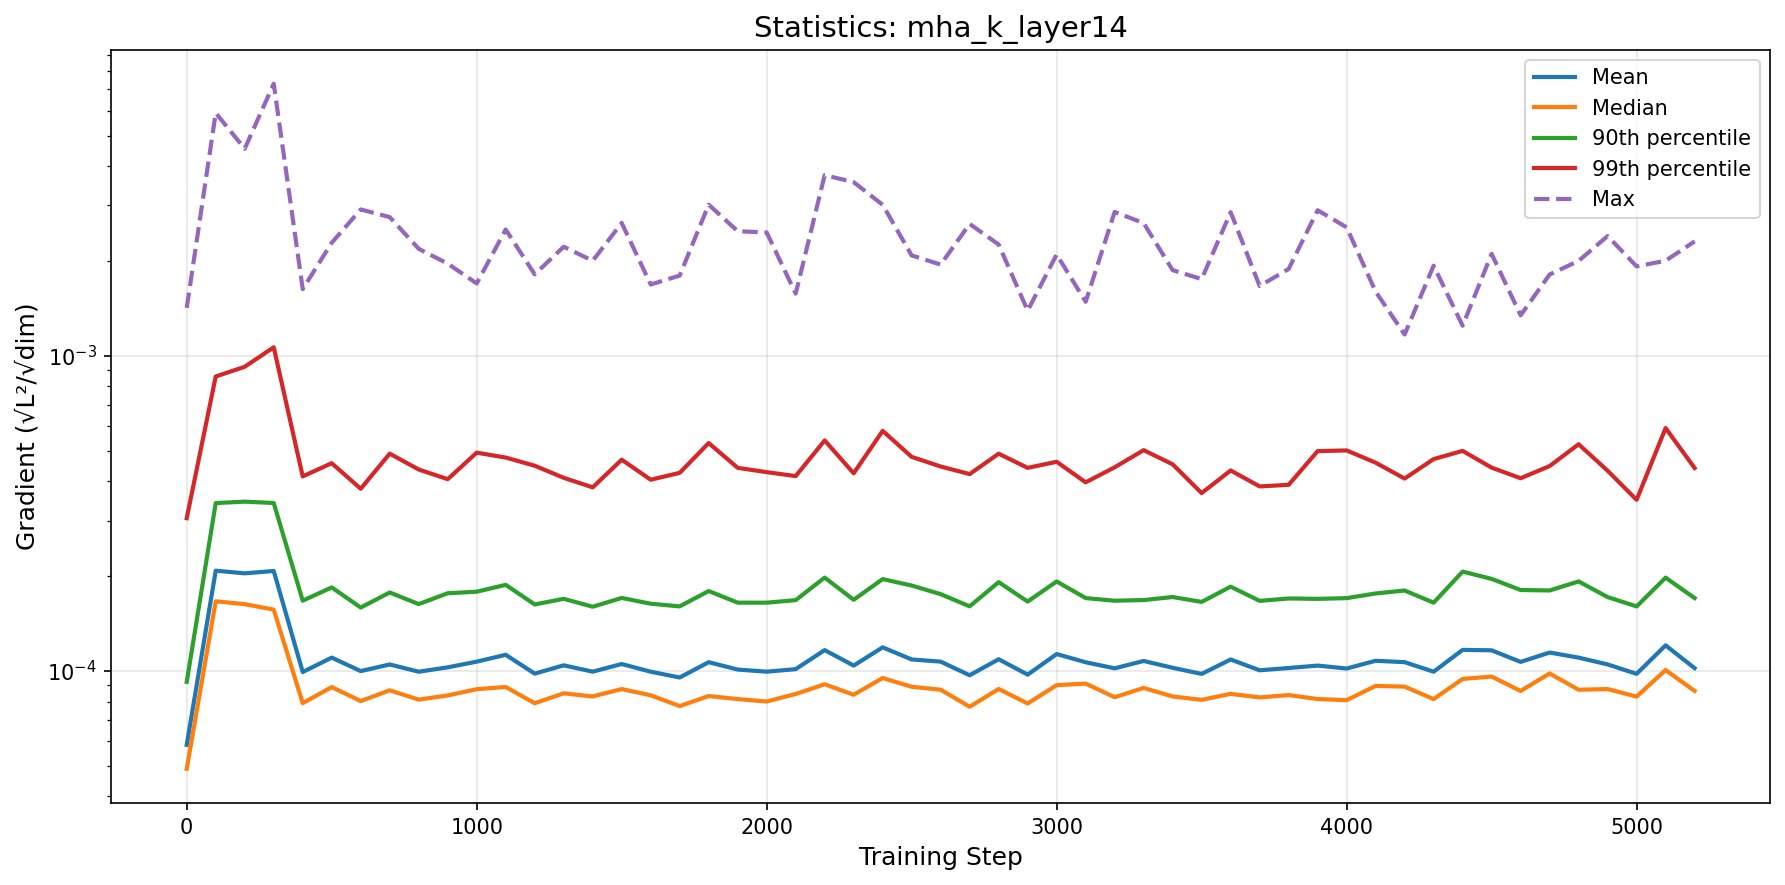

The table this chart was drawn from, first rows:
step, mean, median, p90, p99, max
0, 5.829570034368966e-05, 4.8925559894996695e-05, 9.234925892087631e-05, 0.0003054, 0.001419
100, 0.0002081, 0.0001664, 0.000341, 0.0008599, 0.005895
200, 0.0002041, 0.0001629, 0.0003446, 0.000923, 0.00454
300, 0.0002076, 0.0001566, 0.0003412, 0.001064, 0.007298
400, 9.923202645215465e-05, 7.905150050646625e-05, 0.0001671, 0.0004143, 0.001628
500, 0.0001103, 8.890459866961464e-05, 0.0001841, 0.0004564, 0.002283
600, 9.991423701904978e-05, 8.025250281207263e-05, 0.000159, 0.0003786, 0.002913
700, 0.0001049, 8.683023770572618e-05, 0.0001774, 0.0004893, 0.002755
800, 9.946220498895692e-05, 8.112583600450307e-05, 0.000163, 0.0004358, 0.002185
900, 0.0001027, 8.363161032320932e-05, 0.0001764, 0.000406, 0.001961
1000, 0.0001071, 8.755224553169683e-05, 0.0001785, 0.0004929, 0.001697
1100, 0.0001126, 8.897897714632563e-05, 0.0001876, 0.0004755, 0.002516
1200, 9.80701933081767e-05, 7.90183366916608e-05, 0.0001626, 0.000448, 0.001813
1300, 0.0001042, 8.493206041748635e-05, 0.0001694, 0.0004101, 0.002218
1400, 9.949398546130592e-05, 8.301689013023861e-05, 0.0001599, 0.0003824, 0.002002
1500, 0.0001052, 8.76348203746602e-05, 0.0001705, 0.0004682, 0.002639
1600, 9.9469860376392e-05, 8.371594594791532e-05, 0.0001635, 0.0004045, 0.001684
1700, 9.536261878650976e-05, 7.73784049670212e-05, 0.0001603, 0.0004252, 0.001797
1800, 0.0001066, 8.326455281348899e-05, 0.0001793, 0.0005287, 0.003018
1900, 0.000101, 8.144024104694836e-05, 0.0001647, 0.0004411, 0.002485
2000, 9.949319493175932e-05, 8.000023080967367e-05, 0.0001647, 0.0004274, 0.002463
2100, 0.0001014, 8.452525798929855e-05, 0.0001678, 0.0004153, 0.001575
2200, 0.0001165, 9.074841000256129e-05, 0.0001978, 0.0005389, 0.003742
2300, 0.000104, 8.40596439957153e-05, 0.0001682, 0.0004238, 0.003556
2400, 0.0001188, 9.499405859969556e-05, 0.0001957, 0.000578, 0.003014
2500, 0.0001088, 8.91008457983844e-05, 0.0001867, 0.0004778, 0.002082
2600, 0.0001071, 8.720264668227173e-05, 0.0001753, 0.0004454, 0.001947
2700, 9.691525988232894e-05, 7.699813795625232e-05, 0.0001604, 0.0004214, 0.002621
2800, 0.000109, 8.768960469751619e-05, 0.0001914, 0.0004891, 0.002254
2900, 9.736326786833973e-05, 7.885197919677012e-05, 0.000166, 0.000441, 0.001391
3000, 0.0001132, 9.016440162668005e-05, 0.0001923, 0.0004612, 0.002097
3100, 0.0001066, 9.116169530898333e-05, 0.0001703, 0.0003967, 0.001484
3200, 0.000102, 8.257413719547912e-05, 0.0001671, 0.0004429, 0.002861
3300, 0.0001076, 8.834135951474309e-05, 0.0001679, 0.0005019, 0.002636
3400, 0.0001024, 8.300850822706707e-05, 0.0001716, 0.0004526, 0.00187
3500, 9.789091608171572e-05, 8.099593833321705e-05, 0.0001656, 0.0003668, 0.001751
3600, 0.0001088, 8.460845856461674e-05, 0.0001852, 0.0004328, 0.002855
3700, 0.0001005, 8.243626871262677e-05, 0.0001669, 0.0003851, 0.001665
3800, 0.0001022, 8.386509944102727e-05, 0.0001698, 0.0003896, 0.001886
3900, 0.000104, 8.146796972141601e-05, 0.0001694, 0.0004984, 0.002896
4000, 0.0001018, 8.079548933892511e-05, 0.0001703, 0.000501, 0.002557
4100, 0.0001077, 8.967509347712621e-05, 0.0001762, 0.000458, 0.001598
4200, 0.0001067, 8.920224354369566e-05, 0.00018, 0.0004078, 0.001168
4300, 9.94592445329496e-05, 8.144727325998247e-05, 0.0001647, 0.0004703, 0.001932
4400, 0.0001167, 9.434883031644858e-05, 0.0002067, 0.0004993, 0.001246
4500, 0.0001163, 9.600204066373408e-05, 0.000196, 0.0004418, 0.002106
4600, 0.0001069, 8.642099055578001e-05, 0.0001807, 0.0004089, 0.001344
4700, 0.0001144, 9.821152343647555e-05, 0.0001801, 0.0004468, 0.001811
4800, 0.0001102, 8.718586104805581e-05, 0.0001924, 0.0005241, 0.002001
4900, 0.0001049, 8.762873039813712e-05, 0.0001716, 0.000432, 0.002398
5000, 9.79228208330645e-05, 8.29204436740838e-05, 0.0001603, 0.0003492, 0.001921
5100, 0.0001206, 0.0001007, 0.0001977, 0.0005899, 0.002003
5200, 0.0001021, 8.6413805547636e-05, 0.0001704, 0.0004404, 0.002307
